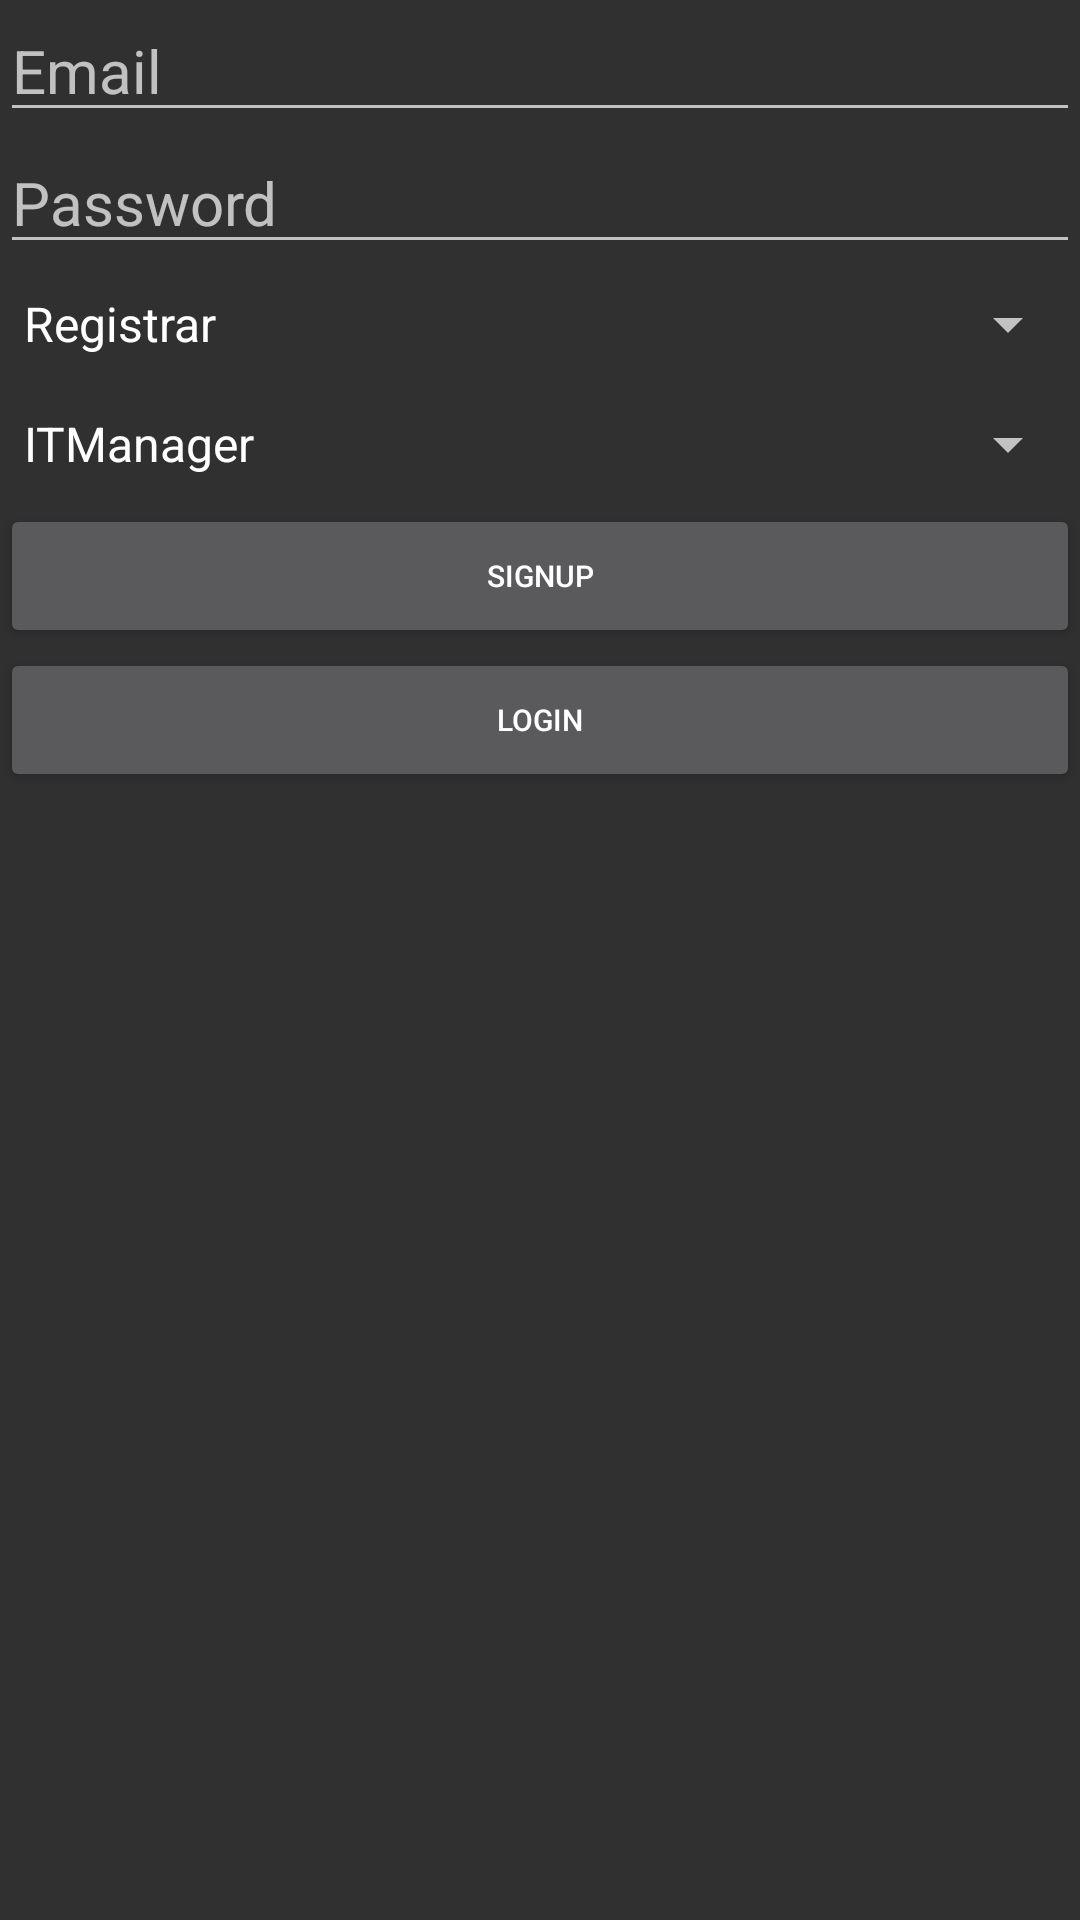

Reconstruct the res/layout file that produces this screen, plus the resources it refers to.
<!-- AndroidManifest.xml: application theme AppTheme -->
<!-- res/layout/activity_sign_u.xml -->
<?xml version="1.0" encoding="utf-8"?>
<LinearLayout xmlns:android="http://schemas.android.com/apk/res/android"
    xmlns:app="http://schemas.android.com/apk/res-auto"
    xmlns:tools="http://schemas.android.com/tools"
    android:layout_width="match_parent"
    android:layout_height="match_parent"
    tools:context=".SIgnUp"
    android:orientation="vertical">

    <EditText
        android:layout_width="match_parent"
        android:layout_height="wrap_content"
        android:textSize="20dp"
        android:hint="Email"
        android:id="@+id/email"/>

    <EditText
        android:layout_width="match_parent"
        android:layout_height="wrap_content"
        android:textSize="20dp"
        android:hint="Password"
        android:id="@+id/password"/>

    <Spinner
        android:layout_width="match_parent"
        android:layout_height="40dp"
        android:id="@+id/role"
        android:entries="@array/Roles"
        >

    </Spinner>

    <Spinner
        android:layout_width="match_parent"
        android:layout_height="40dp"
        android:id="@+id/event"
        android:entries="@array/Events"
        >

    </Spinner>

    <Button
        android:layout_width="match_parent"
        android:layout_height="wrap_content"
        android:text="Signup"
        android:textSize="10dp"
        android:id="@+id/Register"/>
    <Button
        android:layout_width="match_parent"
        android:layout_height="wrap_content"
        android:text="Login"
        android:textSize="10dp"
        android:id="@+id/login"/>


</LinearLayout>
<!-- resources referenced by this layout -->
<resources>
  <string-array name="Events">
          <item>ITManager </item>
          <item>Triathlon</item>
          <item>ITQuiz</item>
          <item>AppDevelopment </item>
          <item>CodingandDebugging</item>
          <item>TreasureHunt</item>
          <item>Cinematography</item>
          <item>ProductLaunch</item>
          <item>Gaming</item>
          <item>SurpriseEvent</item>
          <item>Hackathon</item>
      </string-array>
  <string-array name="Roles">
          <item>Registrar</item>
          <item>Foodie</item>
          <item>Coordinator</item>
          <item>Admin</item>
      </string-array>
  <style name="AppTheme" parent="Theme.AppCompat.NoActionBar">
          
          <item name="colorPrimary">@color/colorPrimary</item>
          <item name="colorPrimaryDark">@color/colorPrimaryDark</item>
          <item name="colorAccent">@color/colorAccent</item>
      </style>
  <color name="colorPrimary">#8AC1DA</color>
  <color name="colorPrimaryDark">#00574B</color>
  <color name="colorAccent">#D81B60</color>
</resources>
